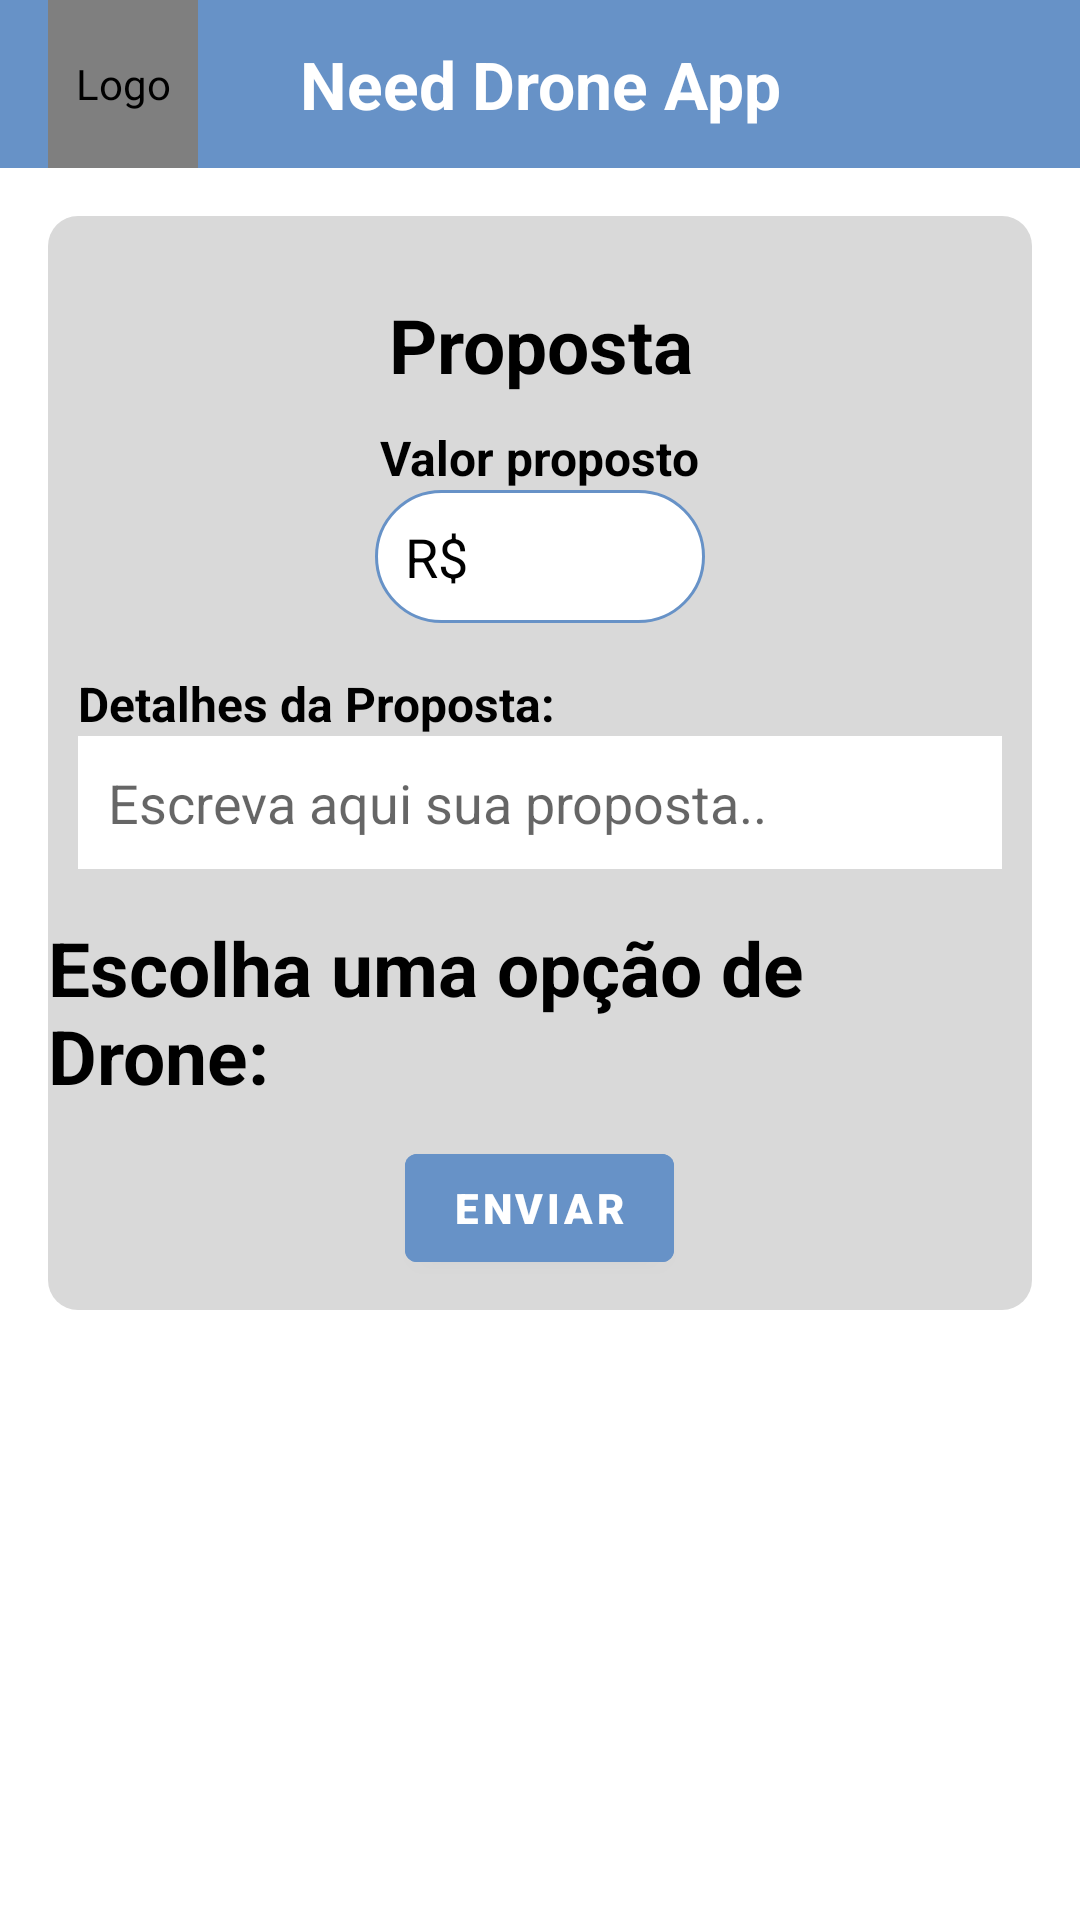

The Android layout XML behind this screen, and the referenced resources:
<!-- AndroidManifest.xml: activity theme Theme.NeedDroneAppOfc.NoActionBar -->
<!-- res/layout/activity_proposta_piloto.xml -->
<?xml version="1.0" encoding="utf-8"?>
<androidx.constraintlayout.widget.ConstraintLayout xmlns:android="http://schemas.android.com/apk/res/android"
    xmlns:app="http://schemas.android.com/apk/res-auto"
    xmlns:tools="http://schemas.android.com/tools"
    android:layout_width="match_parent"
    android:layout_height="match_parent"
    android:background="@color/white"
    tools:context=".ui.piloto.PropostaPilotoActivity">
    <include
        android:id="@+id/include"
        layout="@layout/app_bar_geral" />

    <LinearLayout
        android:layout_width="match_parent"
        android:layout_height="wrap_content"
        android:background="@drawable/container_login"
        android:backgroundTint="@color/gray"
        android:gravity="center"
        android:orientation="vertical"
        android:layout_margin="16dp"
        app:layout_constraintTop_toBottomOf="@+id/include"
        tools:ignore="MissingConstraints"
        >

        <TextView
            android:layout_width="match_parent"
            android:layout_height="wrap_content"
            android:layout_marginTop="16dp"
            android:gravity="center"
            android:padding="10dp"
            android:text="Proposta"
            android:textColor="@color/black"
            android:textSize="25sp"
            android:textStyle="bold" />

        <LinearLayout
            android:layout_width="match_parent"
            android:layout_height="wrap_content"
            android:layout_marginBottom="16dp"
            android:gravity="center"
            android:orientation="horizontal">

            <LinearLayout
                android:layout_width="wrap_content"
                android:layout_height="wrap_content"
                android:gravity="center"
                android:orientation="vertical">

                <TextView
                    android:layout_width="wrap_content"
                    android:layout_height="wrap_content"
                    android:text="Valor proposto"
                    android:textColor="@color/black"
                    android:textSize="@dimen/texts"
                    android:textStyle="bold" />

                <EditText
                    android:id="@+id/etOfertaInicial"
                    android:layout_width="110dp"
                    android:layout_height="wrap_content"
                    android:background="@drawable/container_edit_text"
                    android:padding="10dp"
                    android:text="R$ "
                    android:textColor="@color/black" />
            </LinearLayout>
        </LinearLayout>

        <TextView
            android:layout_width="wrap_content"
            android:layout_height="wrap_content"
            android:layout_gravity="start"
            android:layout_marginStart="10dp"
            android:text="Detalhes da Proposta:"
            android:textColor="@color/black"
            android:textSize="@dimen/texts"
            android:textStyle="bold" />

        <EditText
            android:id="@+id/etDescricao"
            android:layout_width="match_parent"
            android:layout_height="wrap_content"
            android:layout_marginHorizontal="10dp"
            android:layout_marginBottom="16dp"
            android:background="@color/white"
            android:gravity="top"
            android:hint="Escreva aqui sua proposta.."
            android:inputType="textMultiLine"
            android:maxLines="6"
            android:minLines="1"
            android:padding="10dp"
            android:textColor="@color/black" />

        <TextView
            android:layout_width="wrap_content"
            android:layout_height="wrap_content"
            android:text="Escolha uma opção de Drone:"
            android:textColor="@color/black"
            android:textSize="25sp"
            android:textStyle="bold" />

        <androidx.recyclerview.widget.RecyclerView
            android:id="@+id/recyclerView"
            android:layout_width="match_parent"
            android:layout_height="match_parent"
            android:scrollbars="vertical"
            app:layout_constraintTop_toBottomOf="@+id/linearLayout5" />

        <Button
            android:id="@+id/btnEnviar"
            android:layout_width="wrap_content"
            android:layout_height="wrap_content"
            android:layout_marginVertical="10dp"
            android:backgroundTint="@color/blueFirst"
            android:fontFamily="sans-serif-black"
            android:text="Enviar"
            android:textColor="@color/white" />

    </LinearLayout>

</androidx.constraintlayout.widget.ConstraintLayout>
<!-- res/layout/app_bar_geral.xml (included above) -->
<com.google.android.material.appbar.AppBarLayout
    android:layout_width="match_parent"
    android:layout_height="wrap_content"
    xmlns:app="http://schemas.android.com/apk/res-auto"
    android:theme="@style/Theme.NeedDroneAppOfc.AppBarOverlay"
    xmlns:android="http://schemas.android.com/apk/res/android">

    <androidx.appcompat.widget.Toolbar
        android:id="@+id/toolbar_geral"
        android:layout_width="match_parent"
        android:layout_height="?attr/actionBarSize"
        android:background="@color/blueFirst"
        app:popupTheme="@style/Theme.NeedDroneAppOfc.PopupOverlay">

        <de.hdodenhof.circleimageview.CircleImageView
            android:layout_width="50dp"
            android:layout_height="match_parent"
            android:src="@drawable/logo"
            android:contentDescription="Logo"
            android:layout_gravity="start" />

        <TextView
            android:id="@+id/toolbar_title"
            android:layout_width="wrap_content"
            android:layout_height="wrap_content"
            android:text="Need Drone App"
            android:textStyle="bold"
            android:textColor="@color/white"
            android:textAppearance="@style/TextAppearance.AppCompat.Large"
            android:layout_gravity="center" />



    </androidx.appcompat.widget.Toolbar>

</com.google.android.material.appbar.AppBarLayout>
<!-- resources referenced by this layout -->
<resources>
  <color name="black">#FF000000</color>
  <color name="blueFirst">#6792C7</color>
  <color name="gray">#D9D9D9 </color>
  <color name="white">#FFFFFFFF</color>
  <dimen name="texts">16sp</dimen>
  <!-- drawable container_edit_text (drawable) -->
  <?xml version="1.0" encoding="utf-8"?>
  <shape xmlns:android="http://schemas.android.com/apk/res/android">
      <solid android:color="@color/white"/>
      <corners android:radius="30dp"/>
      <stroke android:color="@color/blueFirst" android:width="1dp"/>
  </shape>
  <!-- drawable container_login (drawable) -->
  <?xml version="1.0" encoding="utf-8"?>
  <shape xmlns:android="http://schemas.android.com/apk/res/android">
  
      <solid android:color="#FFF" />
      <corners android:radius="10dp" />
      
  </shape>
  <style name="Theme.NeedDroneAppOfc.AppBarOverlay" parent="ThemeOverlay.AppCompat.Dark.ActionBar" />
  <style name="Theme.NeedDroneAppOfc.PopupOverlay" parent="ThemeOverlay.AppCompat.Light" />
  <style name="Theme.NeedDroneAppOfc.NoActionBar">
          <item name="windowActionBar">false</item>
          <item name="windowNoTitle">true</item>
      </style>
</resources>
